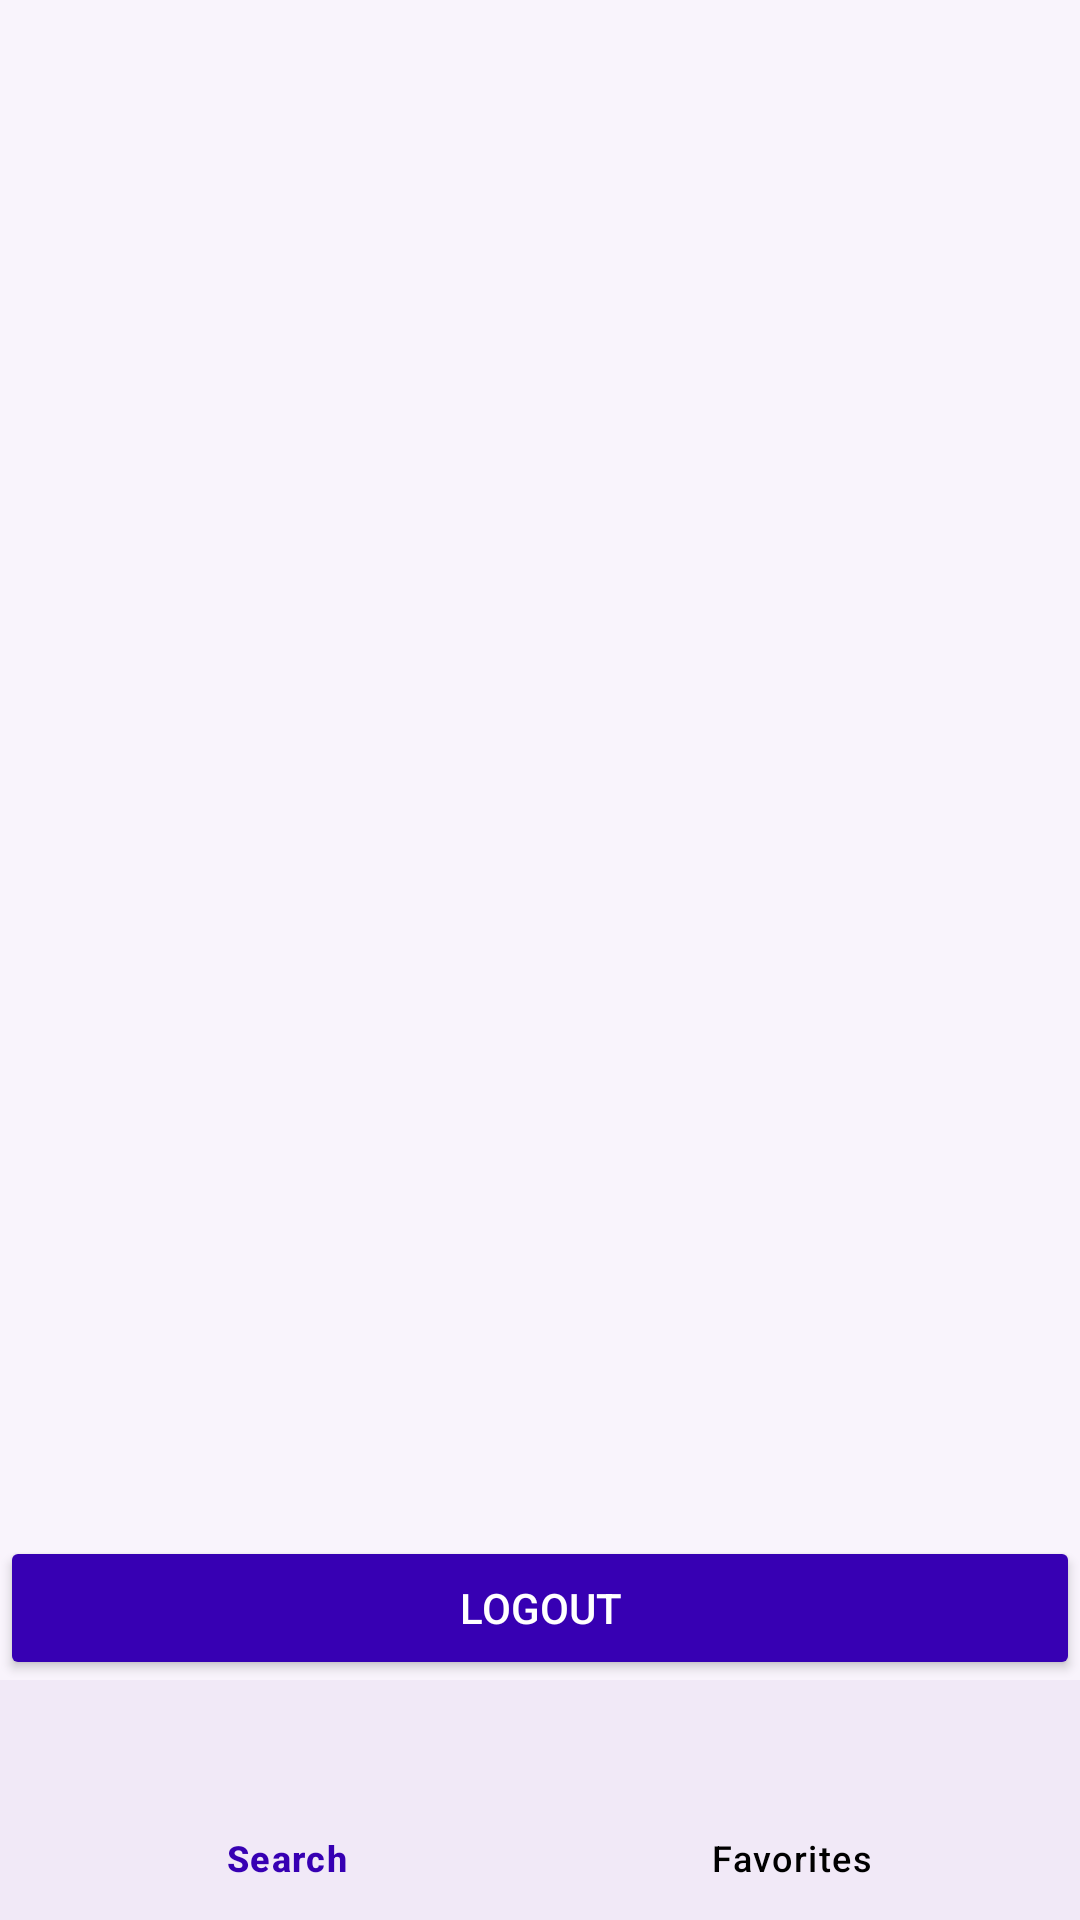

Reconstruct the res/layout file that produces this screen, plus the resources it refers to.
<!-- AndroidManifest.xml: application theme Theme.CineMateApp -->
<!-- res/layout/activity_home.xml -->
<?xml version="1.0" encoding="utf-8"?>
<androidx.constraintlayout.widget.ConstraintLayout
    xmlns:android="http://schemas.android.com/apk/res/android"
    xmlns:app="http://schemas.android.com/apk/res-auto"
    xmlns:tools="http://schemas.android.com/tools"
    android:id="@+id/home_root"
    android:layout_width="match_parent"
    android:layout_height="match_parent"
    android:background="#F9F4FC"
    tools:context=".HomeActivity">


    <FrameLayout
        android:id="@+id/fragment_container"
        android:layout_width="0dp"
        android:layout_height="0dp"
        app:layout_constraintTop_toTopOf="parent"
        app:layout_constraintBottom_toTopOf="@id/buttonLogout"
        app:layout_constraintStart_toStartOf="parent"
        app:layout_constraintEnd_toEndOf="parent" />


    <Button
        android:id="@+id/buttonLogout"
        android:layout_width="0dp"
        android:layout_height="wrap_content"
        android:text="Logout"
        android:backgroundTint="@color/purple_700"
        android:textColor="@android:color/white"
        app:layout_constraintBottom_toTopOf="@id/bottomNav"
        app:layout_constraintStart_toStartOf="parent"
        app:layout_constraintEnd_toEndOf="parent" />


    <com.google.android.material.bottomnavigation.BottomNavigationView
        android:id="@+id/bottomNav"
        android:layout_width="0dp"
        android:layout_height="wrap_content"
        android:background="?android:attr/windowBackground"
        app:menu="@menu/bottom_nav_menu"
        app:labelVisibilityMode="labeled"
        app:itemIconTint="@color/nav_item_color"
        app:itemTextColor="@color/nav_item_color"
        app:layout_constraintBottom_toBottomOf="parent"
        app:layout_constraintStart_toStartOf="parent"
        app:layout_constraintEnd_toEndOf="parent" />

</androidx.constraintlayout.widget.ConstraintLayout>
<!-- resources referenced by this layout -->
<resources>
  <color name="purple_700">#3700B3</color>
  <style name="Theme.CineMateApp" parent="Base.Theme.CineMateApp" />
  <style name="Base.Theme.CineMateApp" parent="Theme.Material3.DayNight.NoActionBar">
          
          
      </style>
</resources>
